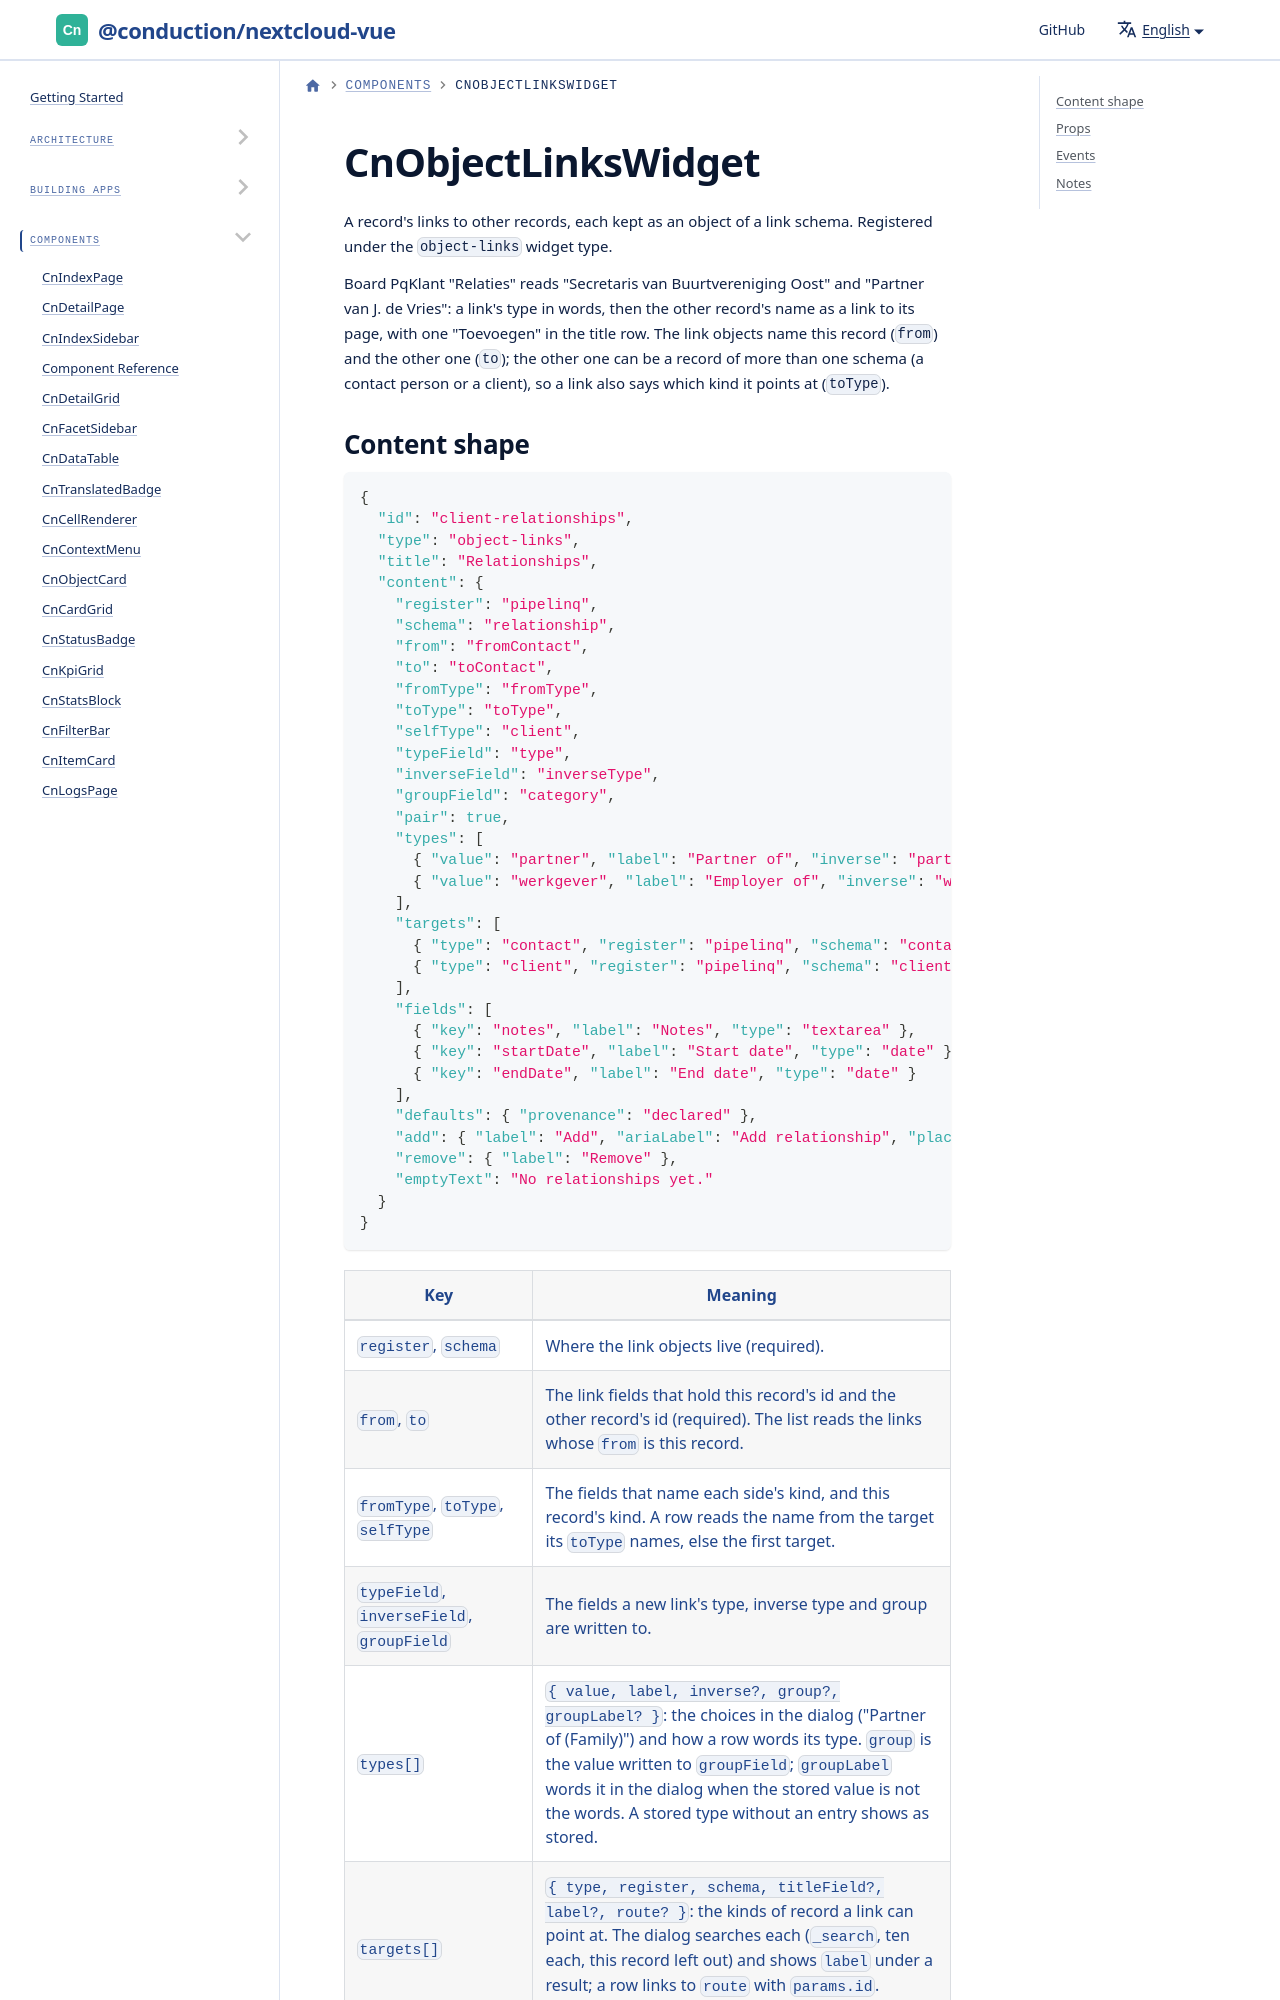

repository: ConductionNL/nextcloud-vue · page: docs/components/cn-object-links-widget/index.html · generator: docusaurus

# CnObjectLinksWidget

A record's links to other records, each kept as an object of a link schema. Registered under the `object-links` widget type.

Board PqKlant "Relaties" reads "Secretaris van Buurtvereniging Oost" and "Partner van J. de Vries": a link's type in words, then the other record's name as a link to its page, with one "Toevoegen" in the title row. The link objects name this record (`from`) and the other one (`to`); the other one can be a record of more than one schema (a contact person or a client), so a link also says which kind it points at (`toType`).
